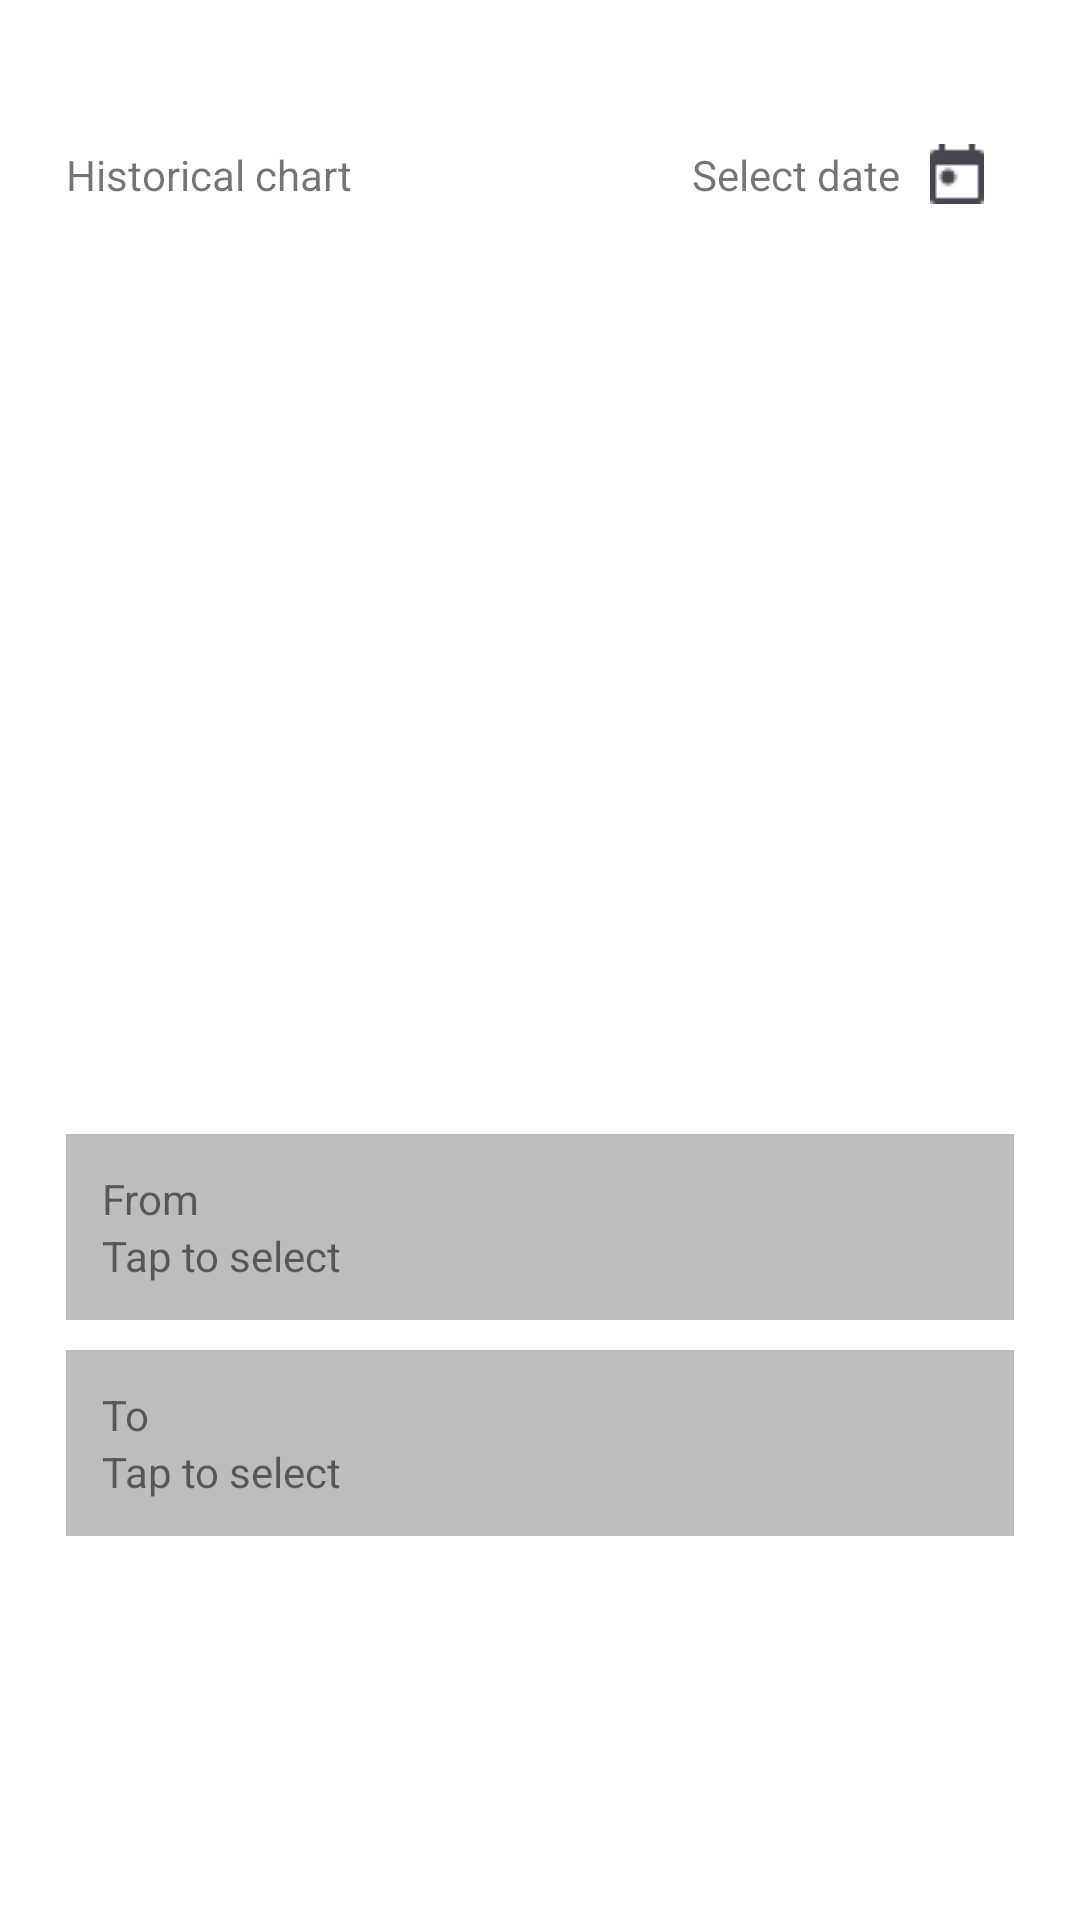

Produce the Android XML layout that renders to this screen, including the resource entries it uses.
<!-- AndroidManifest.xml: application theme Theme.ExchangeRates -->
<!-- res/layout/fragment_screen_historical.xml -->
<?xml version="1.0" encoding="utf-8"?>
<androidx.core.widget.NestedScrollView xmlns:android="http://schemas.android.com/apk/res/android"
    xmlns:app="http://schemas.android.com/apk/res-auto"
    xmlns:tools="http://schemas.android.com/tools"
    android:layout_width="match_parent"
    android:layout_height="wrap_content">

    <androidx.constraintlayout.widget.ConstraintLayout
        android:layout_width="match_parent"
        android:layout_height="match_parent"
        android:layout_marginStart="22dp"
        android:layout_marginEnd="22dp"
        android:layout_marginTop="38dp"
        android:layout_marginBottom="38dp"
        tools:context=".presentation.ui.historical.HistoricalScreen">

        <androidx.constraintlayout.widget.ConstraintLayout
            android:id="@+id/tittleLayout"
            android:layout_width="match_parent"
            android:layout_height="wrap_content"
            app:layout_constraintStart_toStartOf="parent"
            app:layout_constraintTop_toTopOf="parent">

            <TextView
                style="?android:attr/titleTextStyle"
                android:layout_width="wrap_content"
                android:layout_height="match_parent"
                android:text="@string/historical_chart"
                app:layout_constraintBottom_toBottomOf="parent"
                app:layout_constraintStart_toStartOf="parent"
                app:layout_constraintTop_toTopOf="parent" />

            <TextView
                style="?android:attr/subtitleTextStyle"
                android:layout_width="wrap_content"
                android:layout_height="match_parent"
                android:text="@string/select_date"
                app:layout_constraintBottom_toBottomOf="parent"
                app:layout_constraintEnd_toStartOf="@+id/icCalendar"
                app:layout_constraintTop_toTopOf="parent" />

            <ImageView
                android:id="@+id/icCalendar"
                android:layout_width="wrap_content"
                android:layout_height="wrap_content"
                android:padding="10dp"
                android:src="@drawable/ic_calendar"
                app:layout_constraintBottom_toBottomOf="parent"
                app:layout_constraintEnd_toEndOf="parent"
                app:layout_constraintTop_toTopOf="parent"
                android:contentDescription="@string/select_date" />
        </androidx.constraintlayout.widget.ConstraintLayout>

        <androidx.constraintlayout.widget.ConstraintLayout
            android:id="@+id/chart"
            android:layout_width="match_parent"
            android:layout_height="300dp"
            app:layout_constraintStart_toStartOf="parent"
            app:layout_constraintTop_toBottomOf="@+id/tittleLayout" />

        <androidx.constraintlayout.widget.ConstraintLayout
            android:id="@+id/fromCard"
            android:layout_width="match_parent"
            android:layout_height="wrap_content"
            android:background="@color/colorDivider"
            android:padding="12dp"
            app:layout_constraintStart_toStartOf="parent"
            app:layout_constraintTop_toBottomOf="@+id/chart">

            <TextView
                android:id="@+id/fromTitleTxt"
                style="?android:attr/titleTextStyle"
                android:layout_width="wrap_content"
                android:layout_height="wrap_content"
                android:layout_marginBottom="5dp"
                android:text="@string/from"
                app:layout_constraintStart_toStartOf="parent"
                app:layout_constraintTop_toTopOf="parent" />

            <TextView
                android:id="@+id/fromSubtitleTxt"
                style="?android:attr/subtitleTextStyle"
                android:layout_width="wrap_content"
                android:layout_height="wrap_content"
                android:text="@string/tap_to_select"
                app:layout_constraintBottom_toBottomOf="parent"
                app:layout_constraintStart_toStartOf="parent"
                app:layout_constraintTop_toBottomOf="@+id/fromTitleTxt" />

            <TextView
                android:id="@+id/currencyFrom"
                style="?android:attr/titleTextStyle"
                android:layout_width="wrap_content"
                android:layout_height="match_parent"
                app:layout_constraintBottom_toBottomOf="parent"
                app:layout_constraintEnd_toEndOf="parent"
                app:layout_constraintTop_toTopOf="parent"
                tools:text="EUR" />
        </androidx.constraintlayout.widget.ConstraintLayout>

        <androidx.constraintlayout.widget.ConstraintLayout
            android:id="@+id/toCard"
            android:layout_width="match_parent"
            android:layout_height="wrap_content"
            android:layout_marginTop="10dp"
            android:background="@color/colorDivider"
            android:padding="12dp"
            app:layout_constraintStart_toStartOf="parent"
            app:layout_constraintTop_toBottomOf="@+id/fromCard">

            <TextView
                android:id="@+id/toTitleTxt"
                style="?android:attr/titleTextStyle"
                android:layout_width="wrap_content"
                android:layout_height="wrap_content"
                android:layout_marginBottom="5dp"
                android:text="@string/to"
                app:layout_constraintStart_toStartOf="parent"
                app:layout_constraintTop_toTopOf="parent" />

            <TextView
                android:id="@+id/toSubtitleTxt"
                style="?android:attr/subtitleTextStyle"
                android:layout_width="wrap_content"
                android:layout_height="wrap_content"
                android:text="@string/tap_to_select"
                app:layout_constraintBottom_toBottomOf="parent"
                app:layout_constraintStart_toStartOf="parent"
                app:layout_constraintTop_toBottomOf="@+id/toTitleTxt" />

            <TextView
                android:id="@+id/currencyTo"
                style="?android:attr/titleTextStyle"
                android:layout_width="wrap_content"
                android:layout_height="match_parent"
                app:layout_constraintBottom_toBottomOf="parent"
                app:layout_constraintEnd_toEndOf="parent"
                app:layout_constraintTop_toTopOf="parent"
                tools:text="EUR" />
        </androidx.constraintlayout.widget.ConstraintLayout>


    </androidx.constraintlayout.widget.ConstraintLayout>

</androidx.core.widget.NestedScrollView>
<!-- resources referenced by this layout -->
<resources>
  <color name="colorDivider">#BDBDBD</color>
  <!-- drawable ic_calendar: png bitmap (drawable-v24, 346 bytes) -->
  <string name="from">From</string>
  <string name="historical_chart">Historical chart</string>
  <string name="select_date">Select date</string>
  <string name="tap_to_select">Tap to select</string>
  <string name="to">To</string>
  <style name="Theme.ExchangeRates" parent="Theme.MaterialComponents.Light.NoActionBar">
          
          <item name="colorPrimary">@color/colorPrimaryDark</item>
          <item name="colorPrimaryVariant">@color/colorPrimary</item>
          <item name="colorOnPrimary">@color/white</item>
          
          <item name="colorSecondary">@color/colorPrimary</item>
          <item name="colorSecondaryVariant">@color/colorPrimaryDark</item>
          <item name="colorOnSecondary">@color/black</item>
          
          <item name="android:statusBarColor" tools:targetApi="l">?attr/colorPrimaryVariant</item>
          
      </style>
  <color name="white">#FFFFFFFF</color>
  <color name="black">#FF000000</color>
  <!-- not gathered from this repository: default colours our renderer supplied (Android Studio template values) -->
  <color name="colorPrimary">#FF6200EE</color>
  <color name="colorPrimaryDark">#FF3700B3</color>
</resources>
